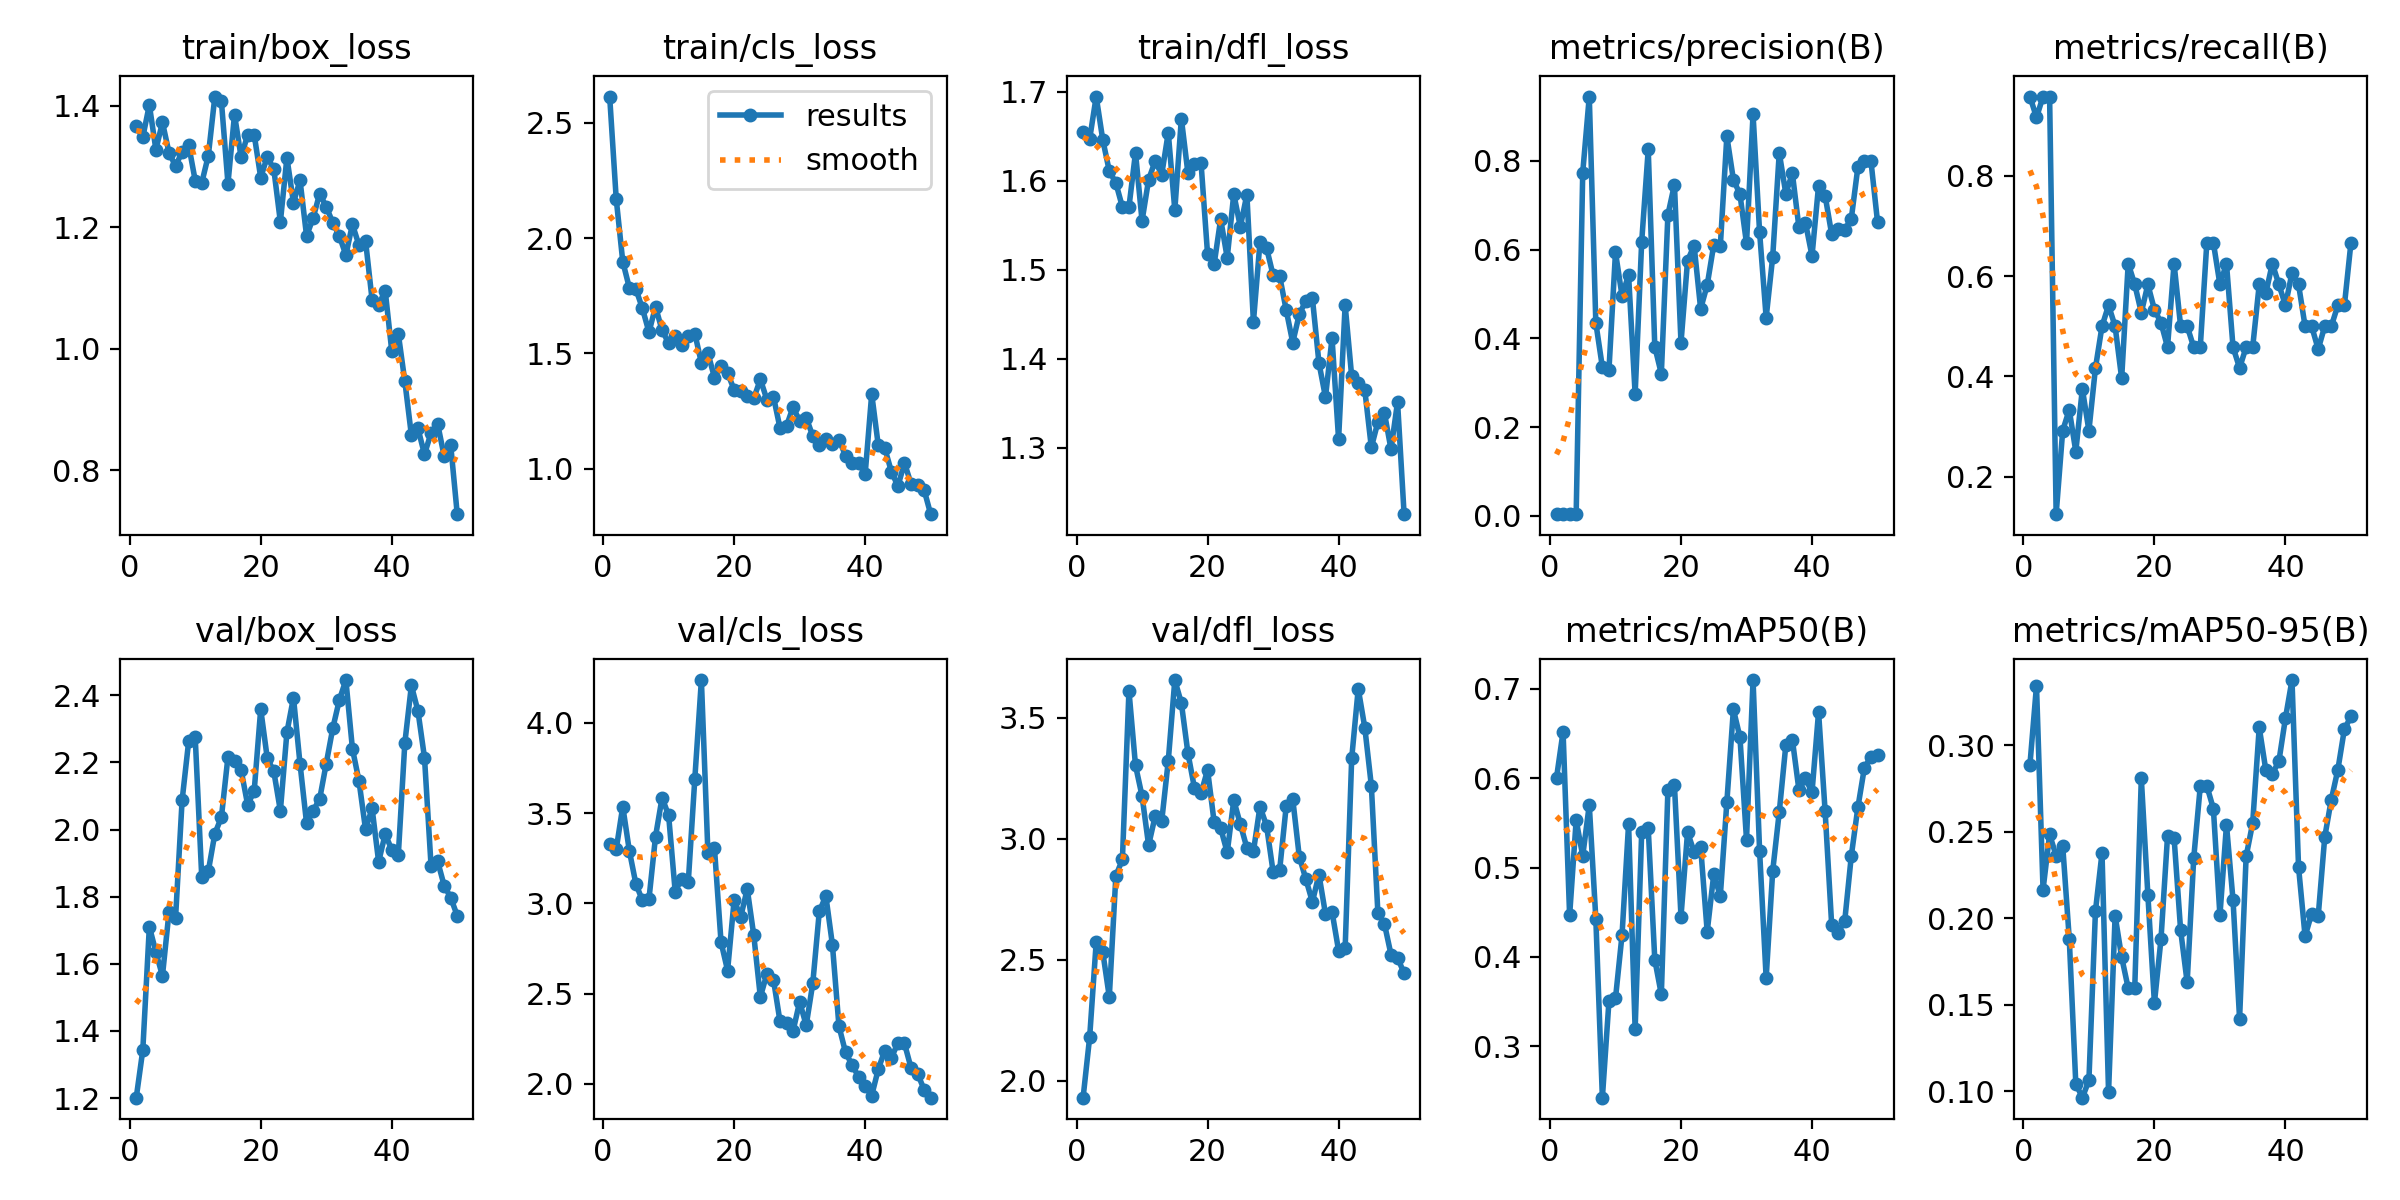

Data behind this chart, as committed beside it:
epoch, time, train/box_loss, train/cls_loss, train/dfl_loss, metrics/precision(B), metrics/recall(B), metrics/mAP50(B), metrics/mAP50-95(B), val/box_loss, val/cls_loss, val/dfl_loss, lr/pg0, lr/pg1, lr/pg2
1, 14.37, 1.366, 2.613, 1.655, 0.00365, 0.9583, 0.6004, 0.2888, 1.201, 3.33, 1.931, 0.0001, 0.0001, 0.0001
2, 27.67, 1.349, 2.17, 1.647, 0.00349, 0.9167, 0.6518, 0.3345, 1.343, 3.3, 2.18, 0.0002156, 0.0002156, 0.0002156
3, 40.56, 1.402, 1.898, 1.694, 0.00365, 0.9583, 0.4463, 0.2166, 1.711, 3.537, 2.573, 0.0003265, 0.0003265, 0.0003265
4, 53.52, 1.328, 1.785, 1.646, 0.00365, 0.9583, 0.5529, 0.2485, 1.635, 3.292, 2.534, 0.0004327, 0.0004327, 0.0004327
5, 66.65, 1.373, 1.779, 1.611, 0.7736, 0.125, 0.513, 0.2362, 1.564, 3.108, 2.347, 0.0005341, 0.0005341, 0.0005341
6, 79.57, 1.323, 1.695, 1.597, 0.9451, 0.2917, 0.57, 0.242, 1.754, 3.016, 2.847, 0.0006307, 0.0006307, 0.0006307
7, 92.55, 1.301, 1.592, 1.57, 0.4348, 0.3333, 0.4428, 0.1883, 1.736, 3.024, 2.916, 0.0007226, 0.0007226, 0.0007226
8, 105.3, 1.324, 1.703, 1.57, 0.3349, 0.25, 0.2425, 0.1045, 2.087, 3.37, 3.612, 0.0008097, 0.0008097, 0.0008097
9, 118.5, 1.336, 1.6, 1.631, 0.3278, 0.375, 0.3501, 0.09642, 2.262, 3.585, 3.304, 0.0008921, 0.0008921, 0.0008921
10, 131.5, 1.277, 1.545, 1.555, 0.5939, 0.2917, 0.3535, 0.1064, 2.275, 3.487, 3.177, 0.0009697, 0.0009697, 0.0009697
11, 144.1, 1.273, 1.576, 1.601, 0.4961, 0.4167, 0.4245, 0.2042, 1.858, 3.066, 2.974, 0.001043, 0.001043, 0.001043
12, 157, 1.318, 1.536, 1.622, 0.5427, 0.5, 0.5486, 0.2378, 1.876, 3.137, 3.094, 0.001111, 0.001111, 0.001111
13, 169.5, 1.415, 1.575, 1.607, 0.2742, 0.5417, 0.3192, 0.09965, 1.988, 3.119, 3.073, 0.001174, 0.001174, 0.001174
14, 182.4, 1.407, 1.586, 1.654, 0.6175, 0.5, 0.5392, 0.2015, 2.037, 3.692, 3.322, 0.001233, 0.001233, 0.001233
15, 195.4, 1.272, 1.46, 1.567, 0.8258, 0.3961, 0.5438, 0.1776, 2.217, 4.237, 3.656, 0.001287, 0.001287, 0.001287
16, 208.5, 1.385, 1.501, 1.67, 0.381, 0.625, 0.3969, 0.1597, 2.203, 3.277, 3.562, 0.001336, 0.001336, 0.001336
17, 221.2, 1.316, 1.395, 1.609, 0.3201, 0.5833, 0.3579, 0.1601, 2.178, 3.304, 3.355, 0.001366, 0.001366, 0.001366
18, 234.1, 1.352, 1.446, 1.618, 0.6782, 0.5273, 0.5864, 0.2809, 2.074, 2.785, 3.21, 0.001327, 0.001327, 0.001327
19, 246.9, 1.353, 1.415, 1.62, 0.7467, 0.5833, 0.5921, 0.2136, 2.114, 2.628, 3.189, 0.001287, 0.001287, 0.001287
20, 259.4, 1.282, 1.343, 1.518, 0.39, 0.5331, 0.4452, 0.1511, 2.359, 3.018, 3.285, 0.001248, 0.001248, 0.001248
21, 272.1, 1.316, 1.337, 1.506, 0.5748, 0.5072, 0.5394, 0.1879, 2.212, 2.925, 3.07, 0.001208, 0.001208, 0.001208
22, 284.5, 1.296, 1.316, 1.557, 0.6093, 0.4583, 0.5176, 0.2474, 2.173, 3.08, 3.044, 0.001168, 0.001168, 0.001168
23, 296.7, 1.209, 1.306, 1.513, 0.4664, 0.625, 0.5232, 0.2467, 2.056, 2.822, 2.944, 0.001129, 0.001129, 0.001129
24, 309.4, 1.315, 1.388, 1.585, 0.5201, 0.5, 0.4282, 0.1932, 2.29, 2.482, 3.16, 0.001089, 0.001089, 0.001089
25, 321.8, 1.241, 1.3, 1.548, 0.6106, 0.5, 0.4922, 0.163, 2.393, 2.61, 3.061, 0.00105, 0.00105, 0.00105
26, 334.3, 1.277, 1.313, 1.584, 0.6071, 0.4583, 0.4681, 0.2348, 2.196, 2.578, 2.963, 0.00101, 0.00101, 0.00101
27, 346.6, 1.186, 1.177, 1.441, 0.8556, 0.4583, 0.5731, 0.2764, 2.019, 2.346, 2.948, 0.0009704, 0.0009704, 0.0009704
28, 359, 1.216, 1.186, 1.531, 0.7577, 0.6667, 0.6769, 0.2766, 2.056, 2.336, 3.134, 0.0009308, 0.0009308, 0.0009308
29, 371.3, 1.256, 1.268, 1.525, 0.7249, 0.6667, 0.6458, 0.2634, 2.091, 2.294, 3.055, 0.0008912, 0.0008912, 0.0008912
30, 383.6, 1.234, 1.206, 1.494, 0.614, 0.5833, 0.5313, 0.2017, 2.196, 2.455, 2.865, 0.0008516, 0.0008516, 0.0008516
31, 395.9, 1.208, 1.222, 1.493, 0.9053, 0.625, 0.7097, 0.2541, 2.302, 2.325, 2.871, 0.000812, 0.000812, 0.000812
32, 408.4, 1.186, 1.142, 1.455, 0.6389, 0.4583, 0.5185, 0.2106, 2.386, 2.556, 3.134, 0.0007724, 0.0007724, 0.0007724
33, 420.8, 1.155, 1.102, 1.418, 0.4468, 0.4167, 0.3763, 0.142, 2.445, 2.955, 3.165, 0.0007328, 0.0007328, 0.0007328
34, 433.2, 1.205, 1.128, 1.45, 0.5837, 0.4583, 0.4962, 0.2358, 2.241, 3.041, 2.927, 0.0006932, 0.0006932, 0.0006932
35, 445.6, 1.171, 1.106, 1.465, 0.8184, 0.4583, 0.562, 0.2551, 2.145, 2.771, 2.835, 0.0006536, 0.0006536, 0.0006536
36, 458.3, 1.178, 1.126, 1.468, 0.7264, 0.5833, 0.6368, 0.3104, 2.001, 2.319, 2.74, 0.000614, 0.000614, 0.000614
37, 470.5, 1.081, 1.058, 1.395, 0.7722, 0.5654, 0.6431, 0.2858, 2.063, 2.176, 2.853, 0.0005744, 0.0005744, 0.0005744
38, 483.1, 1.073, 1.024, 1.357, 0.6506, 0.625, 0.587, 0.2836, 1.904, 2.104, 2.69, 0.0005348, 0.0005348, 0.0005348
39, 495.5, 1.096, 1.025, 1.423, 0.6605, 0.5833, 0.5997, 0.2908, 1.986, 2.04, 2.699, 0.0004952, 0.0004952, 0.0004952
40, 507.9, 0.997, 0.9777, 1.31, 0.5858, 0.5417, 0.5841, 0.3157, 1.94, 1.986, 2.539, 0.0004556, 0.0004556, 0.0004556
41, 519.9, 1.025, 1.325, 1.46, 0.7441, 0.6065, 0.6741, 0.3377, 1.923, 1.936, 2.547, 0.000416, 0.000416, 0.000416
42, 531.9, 0.9466, 1.102, 1.38, 0.7215, 0.5833, 0.5631, 0.2297, 2.258, 2.081, 3.333, 0.0003764, 0.0003764, 0.0003764
43, 544.1, 0.8581, 1.089, 1.372, 0.6349, 0.5, 0.4359, 0.1896, 2.429, 2.185, 3.621, 0.0003368, 0.0003368, 0.0003368
44, 556.4, 0.8693, 0.9883, 1.365, 0.6462, 0.5, 0.4272, 0.2028, 2.353, 2.144, 3.46, 0.0002972, 0.0002972, 0.0002972
45, 568.6, 0.8264, 0.9253, 1.3, 0.6449, 0.4543, 0.4406, 0.2013, 2.214, 2.228, 3.22, 0.0002576, 0.0002576, 0.0002576
46, 580.5, 0.8619, 1.026, 1.329, 0.6701, 0.5, 0.5131, 0.247, 1.892, 2.224, 2.694, 0.000218, 0.000218, 0.000218
47, 592.9, 0.8769, 0.9359, 1.339, 0.7858, 0.5, 0.5672, 0.2686, 1.906, 2.089, 2.649, 0.0001784, 0.0001784, 0.0001784
48, 605.1, 0.8238, 0.9288, 1.298, 0.7988, 0.5417, 0.6118, 0.2859, 1.833, 2.057, 2.523, 0.0001388, 0.0001388, 0.0001388
49, 617, 0.8417, 0.9088, 1.351, 0.7992, 0.5417, 0.6238, 0.3094, 1.797, 1.968, 2.509, 9.92e-05, 9.92e-05, 9.92e-05
50, 628.7, 0.728, 0.8038, 1.225, 0.6626, 0.6667, 0.6261, 0.3167, 1.743, 1.924, 2.445, 5.96e-05, 5.96e-05, 5.96e-05
